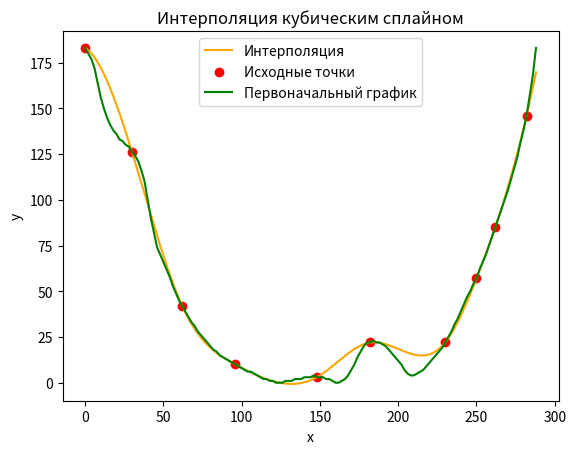

Python code for this plot:
import numpy as np
import matplotlib.pyplot as plt
from scipy.interpolate import CubicSpline

# Задание исходных точек
x_points = np.array([0, 30, 62, 96, 148, 182, 230, 250, 262, 282])
y_points = np.array([183, 126, 42, 10, 3, 22, 22, 57, 85, 146])
x_interp = np.linspace(0, 288, 100000)

# Создание кубического сплайна
cubic_spline = CubicSpline(x_points, y_points)
y_interp = cubic_spline(x_interp)

x1=np.array([0,2,4,6,8,10,12,14,16,18,20,22,24,26,28,30,32,34,36,38,40,42,44,46,48,50,52,54,56,58,60,62,64,66,68,70,72,74,76,78,80,82,84,86,88,90,92,94,96,98,100,102,104,106,108,110,112,114,116,118,120,122,124,126,128,130,132,134,136,138,140,142,144,146,148,150,152,154,156,158,160,162,164,166,168,170,172,174,176,178,180,182,184,186,188,190,192,194,196,198,200,202,204,206,208,210,212,214,216,218,220,222,224,226,228,230,232,234,236,238,240,242,244,246,248,250,252,254,256,258,260,262,264,266,268,270,272,274,276,278,280,282,284,286,288])
y1=np.array([183,180,177,172,164,156,150,145,141,138,136,133,132,130,129,126,124,121,116,110,100,90,82,74,70,66,62,58,53,49,45,42,39,36,33,31,28,26,24,22,20,18,17,15,14,13,12,11,10,9,8,7,6,6,5,4,3,2,2,1,1,0,0,0,1,1,1,2,2,2,3,3,3,4,3,3,3,2,2,1,0,0,1,2,4,7,10,14,17,20,22,22,23,22,22,21,20,18,16,14,12,10,7,5,4,4,5,6,7,9,11,13,15,17,19,22,25,28,32,35,39,43,47,50,54,57,62,66,70,75,80,85,90,95,100,105,111,117,123,131,138,146,157,168,183])


# Отображение графика
plt.plot(x_interp, y_interp, color='orange', label="Интерполяция")
plt.scatter(x_points, y_points, color='red', label="Исходные точки")
plt.plot(x1,y1, color='green', label='Первоначальный график')
plt.legend()
plt.xlabel("x")
plt.ylabel("y")
plt.title("Интерполяция кубическим сплайном")
plt.show()